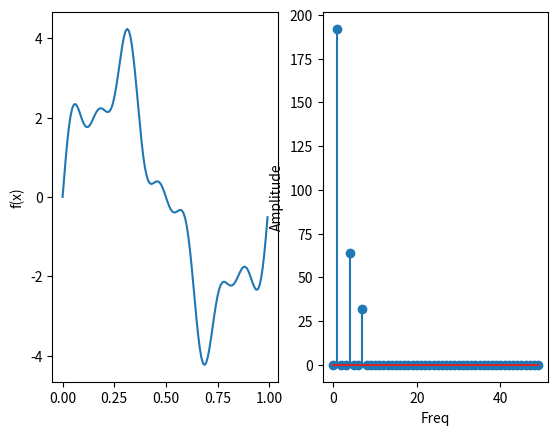

Write Python code to recreate this figure.
from numpy import exp, pi, arange, concatenate, sin
from matplotlib import pyplot as plt

def FFT(x):
    N = len(x)

    if N == 1:
        return x
    else:
        X_even = FFT(x[::2])
        X_odd = FFT(x[1::2])
        factor = exp(-2j * pi * arange(N) / N)

        X = concatenate([X_even + factor[:int(N / 2)] * X_odd,
                        X_even + factor[int(N / 2):] * X_odd])
        return X

# sampling rate
N = 128
# sampling interval
ts = 1.0 / N
t = arange(0,1,ts)

freq = 1
x = 3*sin(2*pi*freq*t)

freq = 4
x += sin(2*pi*freq*t)

freq = 7
x += 0.5*sin(2*pi*freq*t)

plt.subplot(121)
plt.plot(t, x)
plt.ylabel('f(x)')

X=FFT(x)

# calculate the frequency
lX = len(X)
n = arange(lX)
T = lX / N
freq = n/T

plt.subplot(122)
plt.stem(freq[:50], abs(X)[:50])
plt.xlabel('Freq')
plt.ylabel('Amplitude')

plt.show()